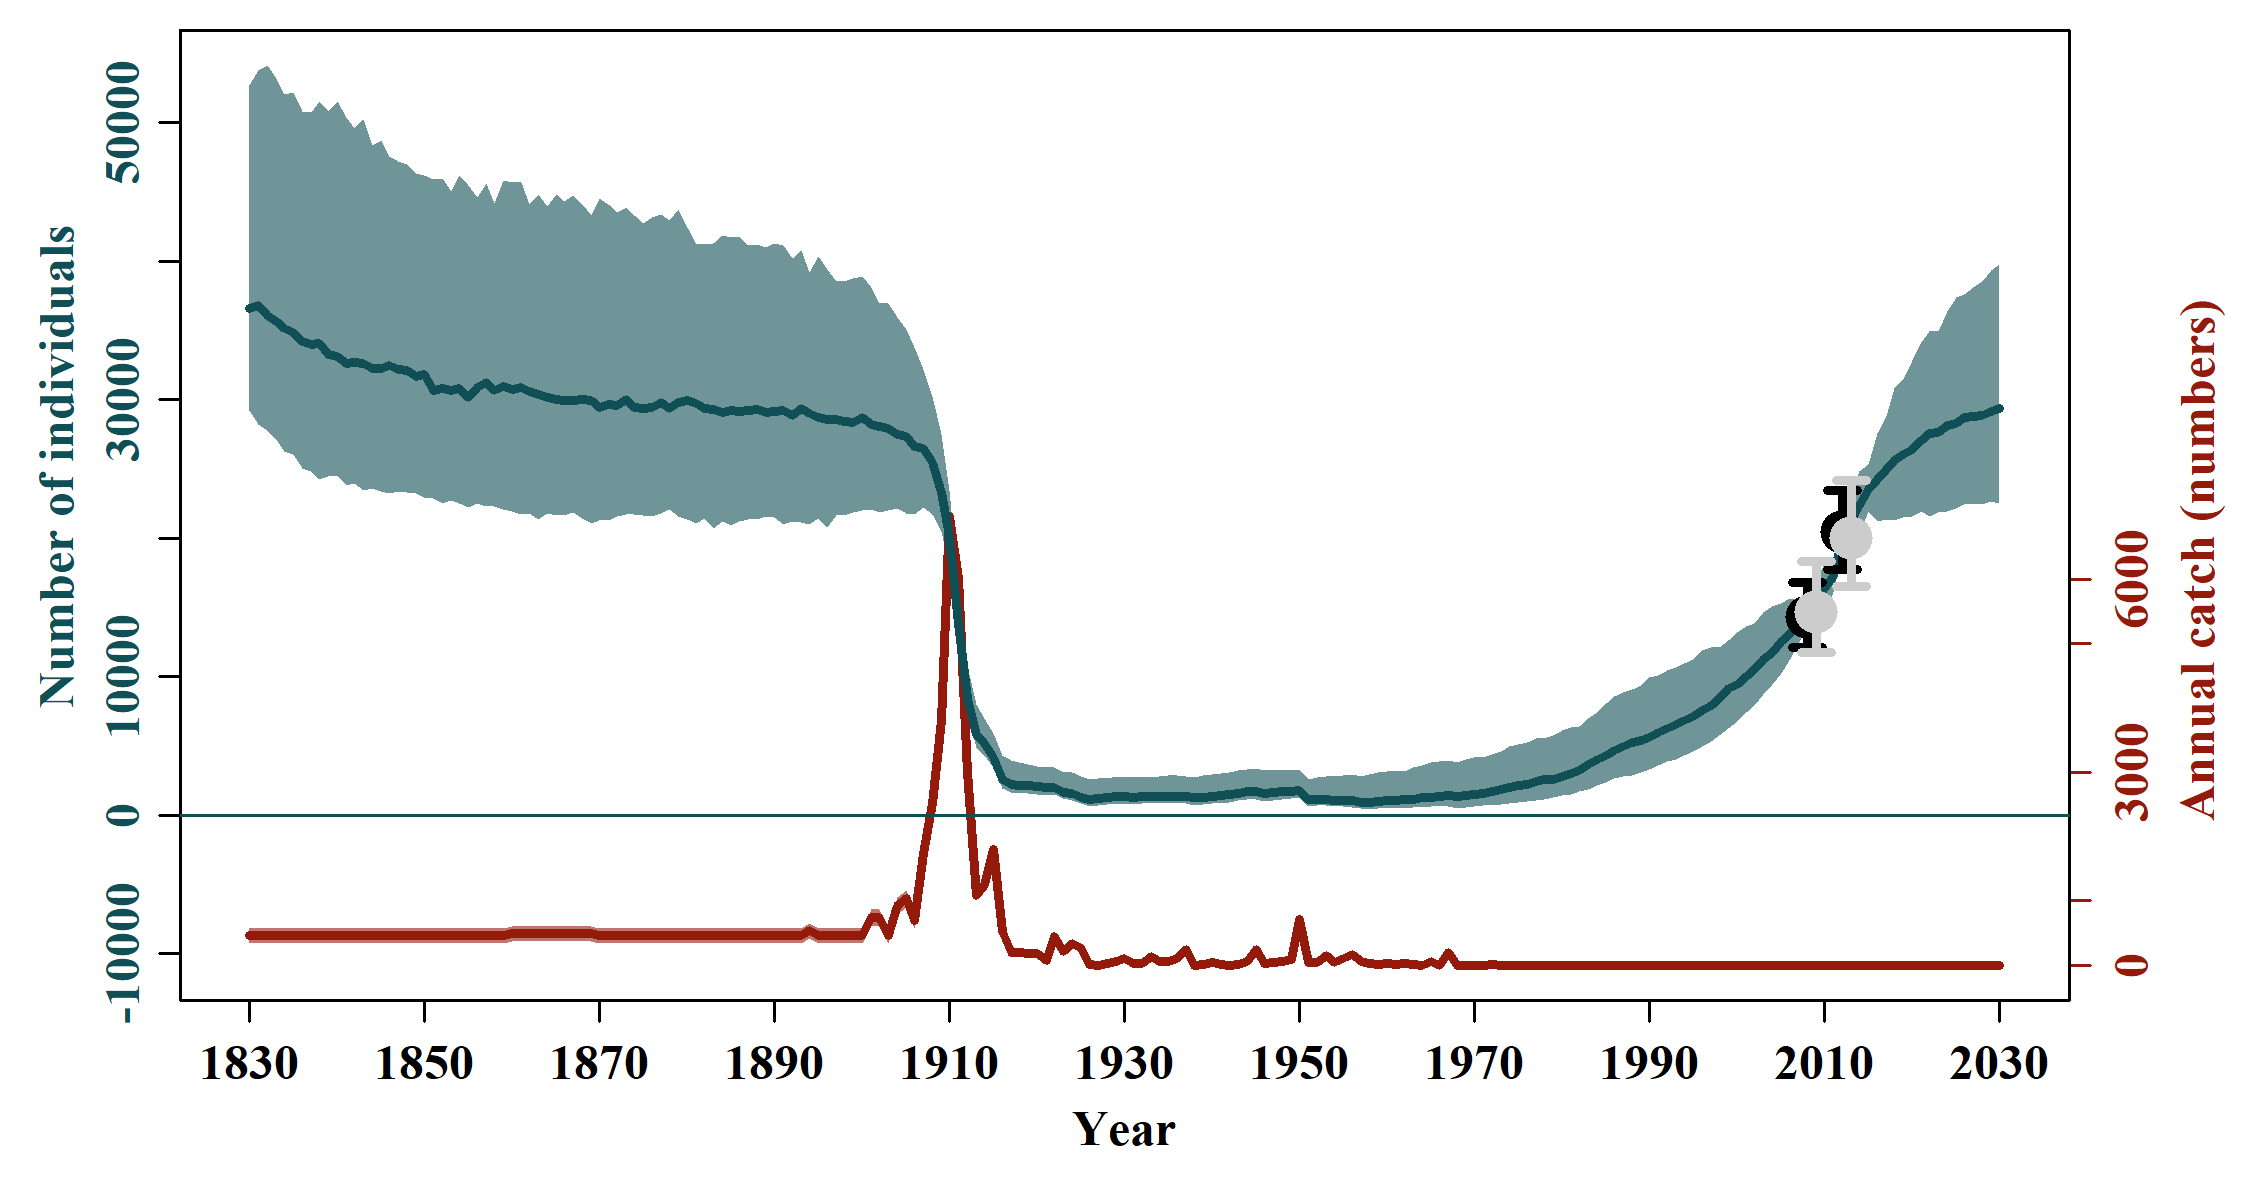

Values plotted in this chart, from the file beside it:
, N_1830, N_1831, N_1832, N_1833, N_1834, N_1835, N_1836, N_1837, N_1838, N_1839, N_1840, N_1841, N_1842, N_1843, N_1844, N_1845, N_1846, N_1847, N_1848, N_1849, N_1850, N_1851, N_1852
mean, 58177, 58550, 57279, 57204, 56253, 55125, 53617, 52697, 53507, 53159, 52374, 52030, 52122, 51735, 51688, 50815, 50105, 49786, 49280, 48702, 47974, 47563, 47019
median, 36561, 36831, 36118, 35685, 35143, 34829, 34237, 33976, 34046, 33265, 33102, 32596, 32702, 32649, 32264, 32284, 32501, 32210, 32094, 31700, 31816, 30679, 30781
2.5%PI, 21876, 19864, 17656, 16895, 16439, 15461, 15876, 15082, 14269, 14014, 13086, 12613, 12715, 12942, 12850, 12242, 11971, 12037, 12260, 11580, 11513, 11292, 10673
97.5%PI, 244952, 236766, 242697, 256957, 226055, 243201, 233001, 224337, 248577, 234896, 221815, 224440, 226884, 213928, 222252, 217033, 216379, 214956, 216796, 210446, 217719, 199694, 207726
5%PI, 22872, 21219, 19710, 18890, 18205, 17590, 17483, 16855, 16281, 15692, 15160, 14968, 14880, 15670, 14866, 14375, 14903, 14416, 14336, 14045, 14103, 14437, 14049
95%PI, 157219, 165980, 162229, 154842, 153187, 150024, 148817, 144155, 144128, 142749, 137873, 140442, 144392, 144360, 145373, 133816, 134164, 141040, 136117, 130812, 127888, 128891, 126524
min, 17019, 10255, 9026, 6710, 6455, 6053, 5362, 5384, 5689, 5271, 4607, 3756, 3715, 4804, 4590, 4224, 3678, 4737, 4190, 4388, 5436, 4257, 2524
max, 3208246, 2896965, 4374363, 4403265, 4406167, 3549303, 3511553, 3163576, 4022917, 4775596, 4651926, 3530008, 4494751, 4577959, 4401855, 4259162, 4308310, 4576101, 3578663, 3604773, 3435089, 3673140, 2870727
n, 10000, 10000, 10000, 10000, 10000, 10000, 10000, 10000, 10000, 10000, 10000, 10000, 10000, 10000, 10000, 10000, 10000, 10000, 10000, 10000, 10000, 10000, 10000
